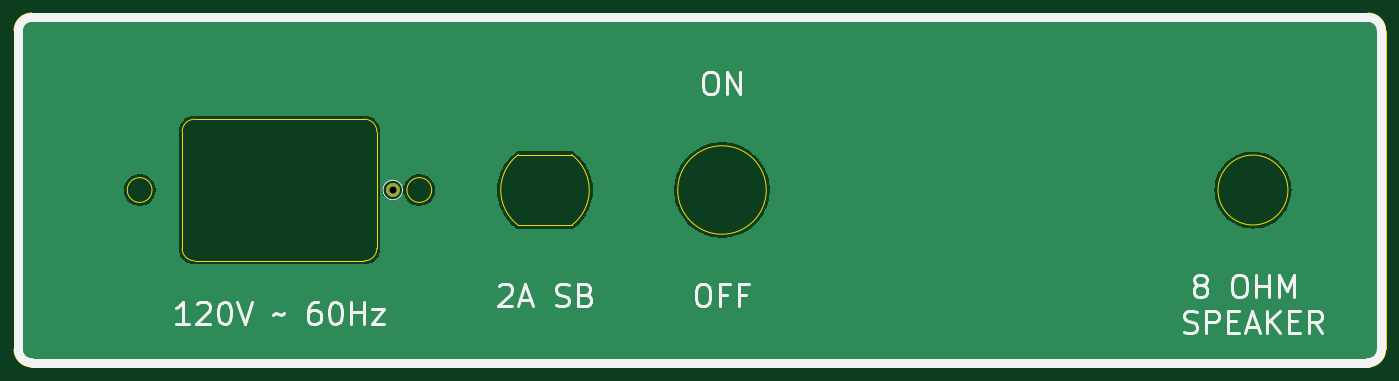
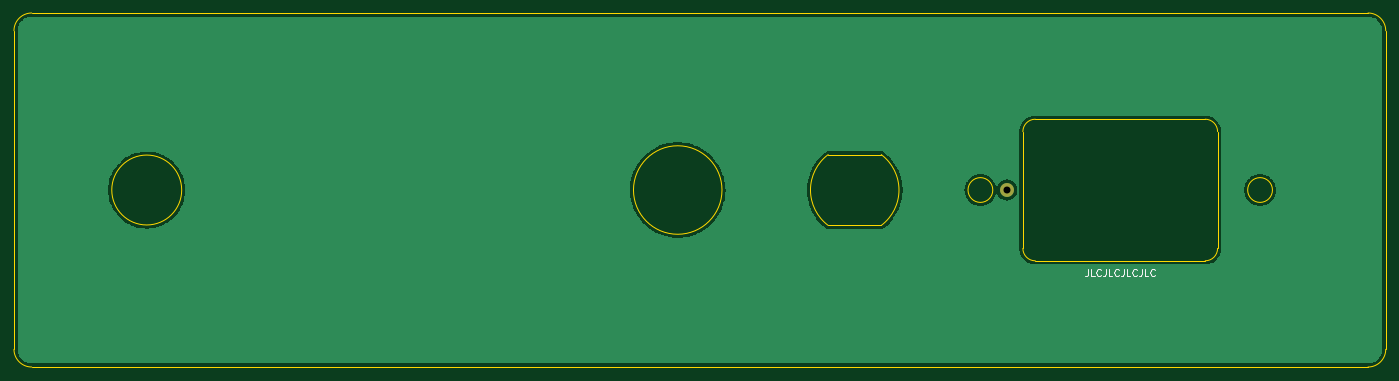
Circuit board: 11 layer files. Board 196.8 x 50.8 mm.
- bottom_copper: it_is_the_champion_rear_panel-B_Cu.gbl (35745 bytes)
- bottom_mask: it_is_the_champion_rear_panel-B_Mask.gbs (616 bytes)
- paste: it_is_the_champion_rear_panel-B_Paste.gbp (563 bytes)
- bottom_silk: it_is_the_champion_rear_panel-B_Silkscreen.gbo (3043 bytes)
- outline: it_is_the_champion_rear_panel-Edge_Cuts.gm1 (2069 bytes)
- top_copper: it_is_the_champion_rear_panel-F_Cu.gtl (35745 bytes)
- top_mask: it_is_the_champion_rear_panel-F_Mask.gts (616 bytes)
- paste: it_is_the_champion_rear_panel-F_Paste.gtp (563 bytes)
- top_silk: it_is_the_champion_rear_panel-F_Silkscreen.gto (9319 bytes)
- drill: it_is_the_champion_rear_panel-NPTH.drl (337 bytes)
- drill: it_is_the_champion_rear_panel-PTH.drl (407 bytes)

=== bottom_copper: it_is_the_champion_rear_panel-B_Cu.gbl (35745 bytes, source omitted) ===
=== bottom_mask: it_is_the_champion_rear_panel-B_Mask.gbs ===
G04 #@! TF.GenerationSoftware,KiCad,Pcbnew,6.0.0-d3dd2cf0fa~116~ubuntu20.04.1*
G04 #@! TF.CreationDate,2021-12-30T07:41:55-05:00*
G04 #@! TF.ProjectId,it_is_the_champion_rear_panel,69745f69-735f-4746-9865-5f6368616d70,0*
G04 #@! TF.SameCoordinates,Original*
G04 #@! TF.FileFunction,Soldermask,Bot*
G04 #@! TF.FilePolarity,Negative*
%FSLAX46Y46*%
G04 Gerber Fmt 4.6, Leading zero omitted, Abs format (unit mm)*
G04 Created by KiCad (PCBNEW 6.0.0-d3dd2cf0fa~116~ubuntu20.04.1) date 2021-12-30 07:41:55*
%MOMM*%
%LPD*%
G01*
G04 APERTURE LIST*
%ADD10C,2.000000*%
G04 APERTURE END LIST*
D10*
X54356000Y-25400000D03*
M02*

=== paste: it_is_the_champion_rear_panel-B_Paste.gbp ===
G04 #@! TF.GenerationSoftware,KiCad,Pcbnew,6.0.0-d3dd2cf0fa~116~ubuntu20.04.1*
G04 #@! TF.CreationDate,2021-12-30T07:41:55-05:00*
G04 #@! TF.ProjectId,it_is_the_champion_rear_panel,69745f69-735f-4746-9865-5f6368616d70,0*
G04 #@! TF.SameCoordinates,Original*
G04 #@! TF.FileFunction,Paste,Bot*
G04 #@! TF.FilePolarity,Positive*
%FSLAX46Y46*%
G04 Gerber Fmt 4.6, Leading zero omitted, Abs format (unit mm)*
G04 Created by KiCad (PCBNEW 6.0.0-d3dd2cf0fa~116~ubuntu20.04.1) date 2021-12-30 07:41:55*
%MOMM*%
%LPD*%
G01*
G04 APERTURE LIST*
G04 APERTURE END LIST*
M02*

=== bottom_silk: it_is_the_champion_rear_panel-B_Silkscreen.gbo ===
G04 #@! TF.GenerationSoftware,KiCad,Pcbnew,6.0.0-d3dd2cf0fa~116~ubuntu20.04.1*
G04 #@! TF.CreationDate,2021-12-30T07:41:55-05:00*
G04 #@! TF.ProjectId,it_is_the_champion_rear_panel,69745f69-735f-4746-9865-5f6368616d70,0*
G04 #@! TF.SameCoordinates,Original*
G04 #@! TF.FileFunction,Legend,Bot*
G04 #@! TF.FilePolarity,Positive*
%FSLAX46Y46*%
G04 Gerber Fmt 4.6, Leading zero omitted, Abs format (unit mm)*
G04 Created by KiCad (PCBNEW 6.0.0-d3dd2cf0fa~116~ubuntu20.04.1) date 2021-12-30 07:41:55*
%MOMM*%
%LPD*%
G01*
G04 APERTURE LIST*
%ADD10C,0.150000*%
%ADD11C,2.000000*%
G04 APERTURE END LIST*
D10*
X42744447Y-36739580D02*
X42744447Y-37453866D01*
X42792066Y-37596723D01*
X42887304Y-37691961D01*
X43030161Y-37739580D01*
X43125400Y-37739580D01*
X41792066Y-37739580D02*
X42268257Y-37739580D01*
X42268257Y-36739580D01*
X40887304Y-37644342D02*
X40934923Y-37691961D01*
X41077780Y-37739580D01*
X41173019Y-37739580D01*
X41315876Y-37691961D01*
X41411114Y-37596723D01*
X41458733Y-37501485D01*
X41506352Y-37311009D01*
X41506352Y-37168152D01*
X41458733Y-36977676D01*
X41411114Y-36882438D01*
X41315876Y-36787200D01*
X41173019Y-36739580D01*
X41077780Y-36739580D01*
X40934923Y-36787200D01*
X40887304Y-36834819D01*
X40173019Y-36739580D02*
X40173019Y-37453866D01*
X40220638Y-37596723D01*
X40315876Y-37691961D01*
X40458733Y-37739580D01*
X40553971Y-37739580D01*
X39220638Y-37739580D02*
X39696828Y-37739580D01*
X39696828Y-36739580D01*
X38315876Y-37644342D02*
X38363495Y-37691961D01*
X38506352Y-37739580D01*
X38601590Y-37739580D01*
X38744447Y-37691961D01*
X38839685Y-37596723D01*
X38887304Y-37501485D01*
X38934923Y-37311009D01*
X38934923Y-37168152D01*
X38887304Y-36977676D01*
X38839685Y-36882438D01*
X38744447Y-36787200D01*
X38601590Y-36739580D01*
X38506352Y-36739580D01*
X38363495Y-36787200D01*
X38315876Y-36834819D01*
X37601590Y-36739580D02*
X37601590Y-37453866D01*
X37649209Y-37596723D01*
X37744447Y-37691961D01*
X37887304Y-37739580D01*
X37982542Y-37739580D01*
X36649209Y-37739580D02*
X37125400Y-37739580D01*
X37125400Y-36739580D01*
X35744447Y-37644342D02*
X35792066Y-37691961D01*
X35934923Y-37739580D01*
X36030161Y-37739580D01*
X36173019Y-37691961D01*
X36268257Y-37596723D01*
X36315876Y-37501485D01*
X36363495Y-37311009D01*
X36363495Y-37168152D01*
X36315876Y-36977676D01*
X36268257Y-36882438D01*
X36173019Y-36787200D01*
X36030161Y-36739580D01*
X35934923Y-36739580D01*
X35792066Y-36787200D01*
X35744447Y-36834819D01*
X35030161Y-36739580D02*
X35030161Y-37453866D01*
X35077780Y-37596723D01*
X35173019Y-37691961D01*
X35315876Y-37739580D01*
X35411114Y-37739580D01*
X34077780Y-37739580D02*
X34553971Y-37739580D01*
X34553971Y-36739580D01*
X33173019Y-37644342D02*
X33220638Y-37691961D01*
X33363495Y-37739580D01*
X33458733Y-37739580D01*
X33601590Y-37691961D01*
X33696828Y-37596723D01*
X33744447Y-37501485D01*
X33792066Y-37311009D01*
X33792066Y-37168152D01*
X33744447Y-36977676D01*
X33696828Y-36882438D01*
X33601590Y-36787200D01*
X33458733Y-36739580D01*
X33363495Y-36739580D01*
X33220638Y-36787200D01*
X33173019Y-36834819D01*
%LPC*%
D11*
X54356000Y-25400000D03*
M02*

=== outline: it_is_the_champion_rear_panel-Edge_Cuts.gm1 ===
G04 #@! TF.GenerationSoftware,KiCad,Pcbnew,6.0.0-d3dd2cf0fa~116~ubuntu20.04.1*
G04 #@! TF.CreationDate,2021-12-30T07:41:55-05:00*
G04 #@! TF.ProjectId,it_is_the_champion_rear_panel,69745f69-735f-4746-9865-5f6368616d70,0*
G04 #@! TF.SameCoordinates,Original*
G04 #@! TF.FileFunction,Profile,NP*
%FSLAX46Y46*%
G04 Gerber Fmt 4.6, Leading zero omitted, Abs format (unit mm)*
G04 Created by KiCad (PCBNEW 6.0.0-d3dd2cf0fa~116~ubuntu20.04.1) date 2021-12-30 07:41:55*
%MOMM*%
%LPD*%
G01*
G04 APERTURE LIST*
G04 #@! TA.AperFunction,Profile*
%ADD10C,0.050000*%
G04 #@! TD*
G04 APERTURE END LIST*
D10*
X194310000Y0D02*
X2540000Y0D01*
X194310000Y-50800000D02*
G75*
G03*
X196850000Y-48260000I-1J2540001D01*
G01*
X182816500Y-25400000D02*
G75*
G03*
X182816500Y-25400000I-5016500J0D01*
G01*
X2540000Y-50800000D02*
X194310000Y-50800000D01*
X107950000Y-25400000D02*
G75*
G03*
X107950000Y-25400000I-6350000J0D01*
G01*
X196850000Y-48260000D02*
X196850000Y-2540000D01*
X196850000Y-2540000D02*
G75*
G03*
X194310000Y0I-2540001J-1D01*
G01*
X59944000Y-25400000D02*
G75*
G03*
X59944000Y-25400000I-1778000J0D01*
G01*
X24130000Y-17018000D02*
X24130000Y-33782000D01*
X25908000Y-35560000D02*
X50292000Y-35560000D01*
X52070000Y-17018000D02*
G75*
G03*
X50292000Y-15240000I-1778000J0D01*
G01*
X19812000Y-25400000D02*
G75*
G03*
X19812000Y-25400000I-1778000J0D01*
G01*
X2540000Y0D02*
G75*
G03*
X0Y-2540000I1J-2540001D01*
G01*
X50292000Y-35560000D02*
G75*
G03*
X52070000Y-33782000I0J1778000D01*
G01*
X72390000Y-30480000D02*
X80010000Y-30480000D01*
X52070000Y-17018000D02*
X52070000Y-33782000D01*
X25908000Y-15240000D02*
X50292000Y-15240000D01*
X80010000Y-30480000D02*
G75*
G03*
X80010000Y-20320000I-3810000J5080000D01*
G01*
X24130000Y-33782000D02*
G75*
G03*
X25908000Y-35560000I1778000J0D01*
G01*
X0Y-48260000D02*
G75*
G03*
X2540000Y-50800000I2540001J1D01*
G01*
X72390000Y-20320000D02*
X80010000Y-20320000D01*
X0Y-2540000D02*
X0Y-48260000D01*
X72390000Y-20320000D02*
G75*
G03*
X72390000Y-30480000I3810000J-5080000D01*
G01*
X25908000Y-15240000D02*
G75*
G03*
X24130000Y-17018000I0J-1778000D01*
G01*
M02*

=== top_copper: it_is_the_champion_rear_panel-F_Cu.gtl (35745 bytes, source omitted) ===
=== top_mask: it_is_the_champion_rear_panel-F_Mask.gts ===
G04 #@! TF.GenerationSoftware,KiCad,Pcbnew,6.0.0-d3dd2cf0fa~116~ubuntu20.04.1*
G04 #@! TF.CreationDate,2021-12-30T07:41:55-05:00*
G04 #@! TF.ProjectId,it_is_the_champion_rear_panel,69745f69-735f-4746-9865-5f6368616d70,0*
G04 #@! TF.SameCoordinates,Original*
G04 #@! TF.FileFunction,Soldermask,Top*
G04 #@! TF.FilePolarity,Negative*
%FSLAX46Y46*%
G04 Gerber Fmt 4.6, Leading zero omitted, Abs format (unit mm)*
G04 Created by KiCad (PCBNEW 6.0.0-d3dd2cf0fa~116~ubuntu20.04.1) date 2021-12-30 07:41:55*
%MOMM*%
%LPD*%
G01*
G04 APERTURE LIST*
%ADD10C,2.000000*%
G04 APERTURE END LIST*
D10*
X54356000Y-25400000D03*
M02*

=== paste: it_is_the_champion_rear_panel-F_Paste.gtp ===
G04 #@! TF.GenerationSoftware,KiCad,Pcbnew,6.0.0-d3dd2cf0fa~116~ubuntu20.04.1*
G04 #@! TF.CreationDate,2021-12-30T07:41:55-05:00*
G04 #@! TF.ProjectId,it_is_the_champion_rear_panel,69745f69-735f-4746-9865-5f6368616d70,0*
G04 #@! TF.SameCoordinates,Original*
G04 #@! TF.FileFunction,Paste,Top*
G04 #@! TF.FilePolarity,Positive*
%FSLAX46Y46*%
G04 Gerber Fmt 4.6, Leading zero omitted, Abs format (unit mm)*
G04 Created by KiCad (PCBNEW 6.0.0-d3dd2cf0fa~116~ubuntu20.04.1) date 2021-12-30 07:41:55*
%MOMM*%
%LPD*%
G01*
G04 APERTURE LIST*
G04 APERTURE END LIST*
M02*

=== top_silk: it_is_the_champion_rear_panel-F_Silkscreen.gto (9319 bytes, source omitted) ===
=== drill: it_is_the_champion_rear_panel-NPTH.drl ===
M48
; DRILL file {KiCad 6.0.0-d3dd2cf0fa~116~ubuntu20.04.1} date Thu 30 Dec 2021 07:41:59 AM EST
; FORMAT={-:-/ absolute / metric / decimal}
; #@! TF.CreationDate,2021-12-30T07:41:59-05:00
; #@! TF.GenerationSoftware,Kicad,Pcbnew,6.0.0-d3dd2cf0fa~116~ubuntu20.04.1
; #@! TF.FileFunction,NonPlated,1,2,NPTH
FMAT,2
METRIC
%
G90
G05
T0
M30

=== drill: it_is_the_champion_rear_panel-PTH.drl ===
M48
; DRILL file {KiCad 6.0.0-d3dd2cf0fa~116~ubuntu20.04.1} date Thu 30 Dec 2021 07:41:59 AM EST
; FORMAT={-:-/ absolute / metric / decimal}
; #@! TF.CreationDate,2021-12-30T07:41:59-05:00
; #@! TF.GenerationSoftware,Kicad,Pcbnew,6.0.0-d3dd2cf0fa~116~ubuntu20.04.1
; #@! TF.FileFunction,Plated,1,2,PTH
FMAT,2
METRIC
; #@! TA.AperFunction,Plated,PTH,ComponentDrill
T1C1.000
%
G90
G05
T1
X54.356Y-25.4
T0
M30

